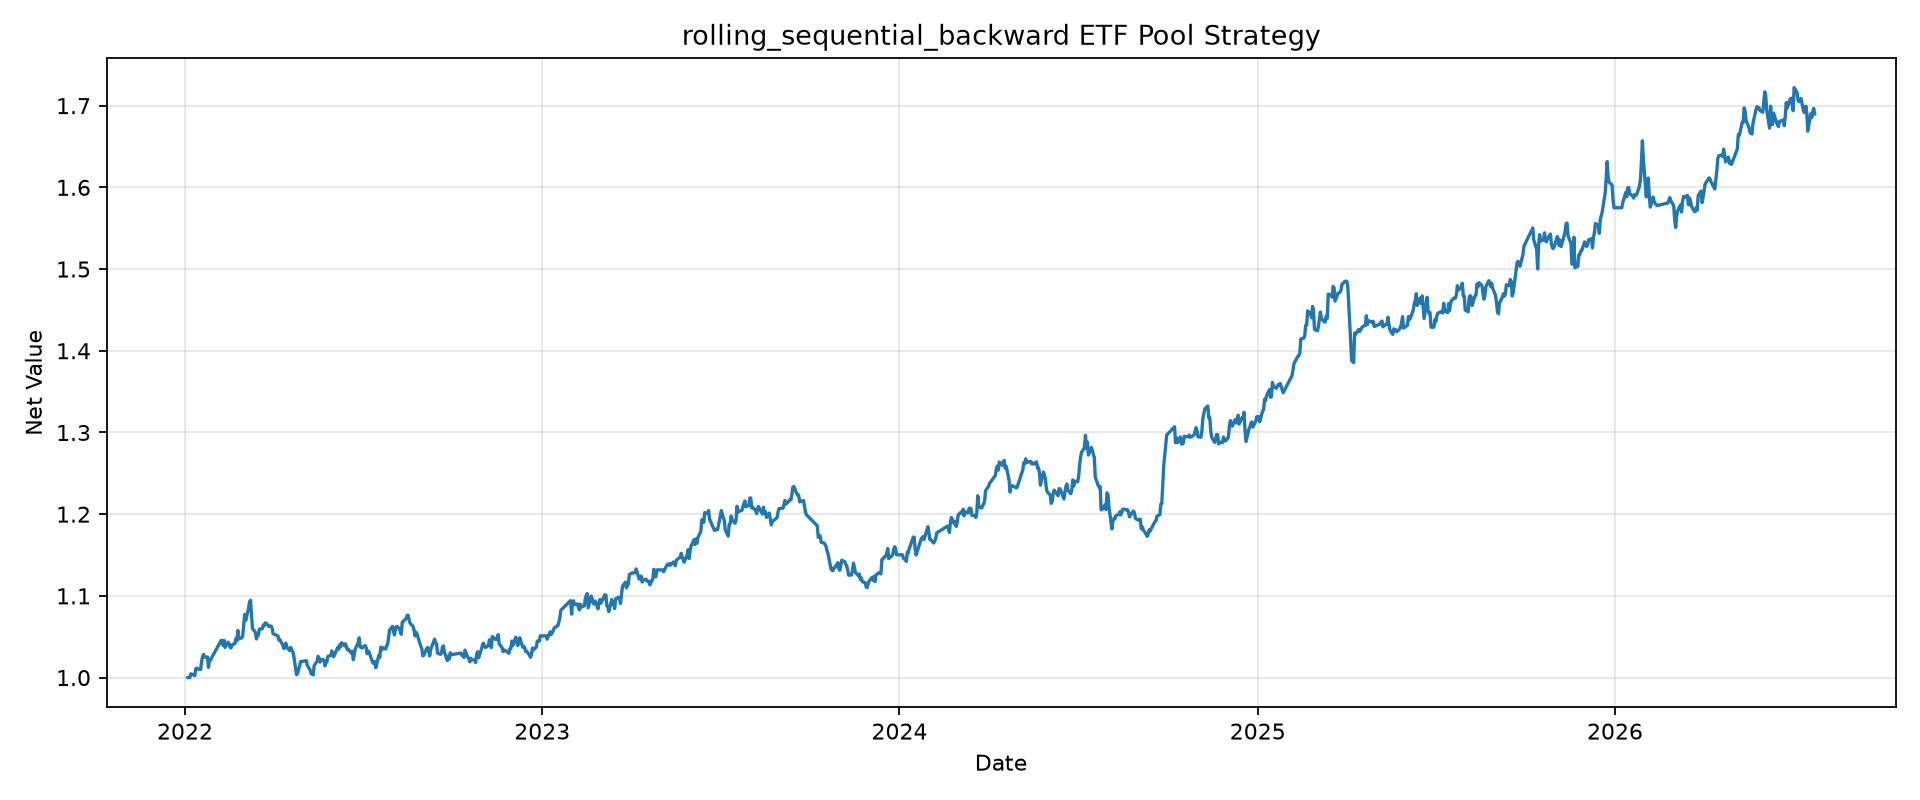

The table this chart was drawn from, first rows:
tradeDate, netValue
2022-01-04, 1.0
2022-01-05, 1.0
2022-01-06, 1.0
2022-01-07, 1.005
2022-01-10, 1.003
2022-01-11, 1.002
2022-01-12, 1.011
2022-01-13, 1.012
2022-01-14, 1.011
2022-01-17, 1.01
2022-01-18, 1.02
2022-01-19, 1.025
2022-01-20, 1.028
2022-01-21, 1.025
2022-01-24, 1.025
2022-01-25, 1.013
2022-01-26, 1.022
2022-01-27, 1.021
2022-01-28, 1.024
2022-02-07, 1.046
2022-02-08, 1.045
2022-02-09, 1.039
2022-02-10, 1.046
2022-02-11, 1.037
2022-02-14, 1.043
2022-02-15, 1.041
2022-02-16, 1.037
2022-02-17, 1.036
2022-02-18, 1.04
2022-02-21, 1.042
2022-02-22, 1.048
2022-02-23, 1.045
2022-02-24, 1.058
2022-02-25, 1.047
2022-02-28, 1.049
2022-03-01, 1.051
2022-03-02, 1.064
2022-03-03, 1.077
2022-03-04, 1.07
2022-03-07, 1.085
2022-03-08, 1.093
2022-03-09, 1.095
2022-03-10, 1.075
2022-03-11, 1.06
2022-03-14, 1.055
2022-03-15, 1.047
2022-03-16, 1.053
2022-03-17, 1.052
2022-03-18, 1.059
2022-03-21, 1.06
2022-03-22, 1.064
2022-03-23, 1.063
2022-03-24, 1.067
2022-03-25, 1.067
2022-03-28, 1.062
2022-03-29, 1.063
2022-03-30, 1.063
2022-03-31, 1.061
2022-04-01, 1.054
2022-04-06, 1.051
... 1,043 more rows
